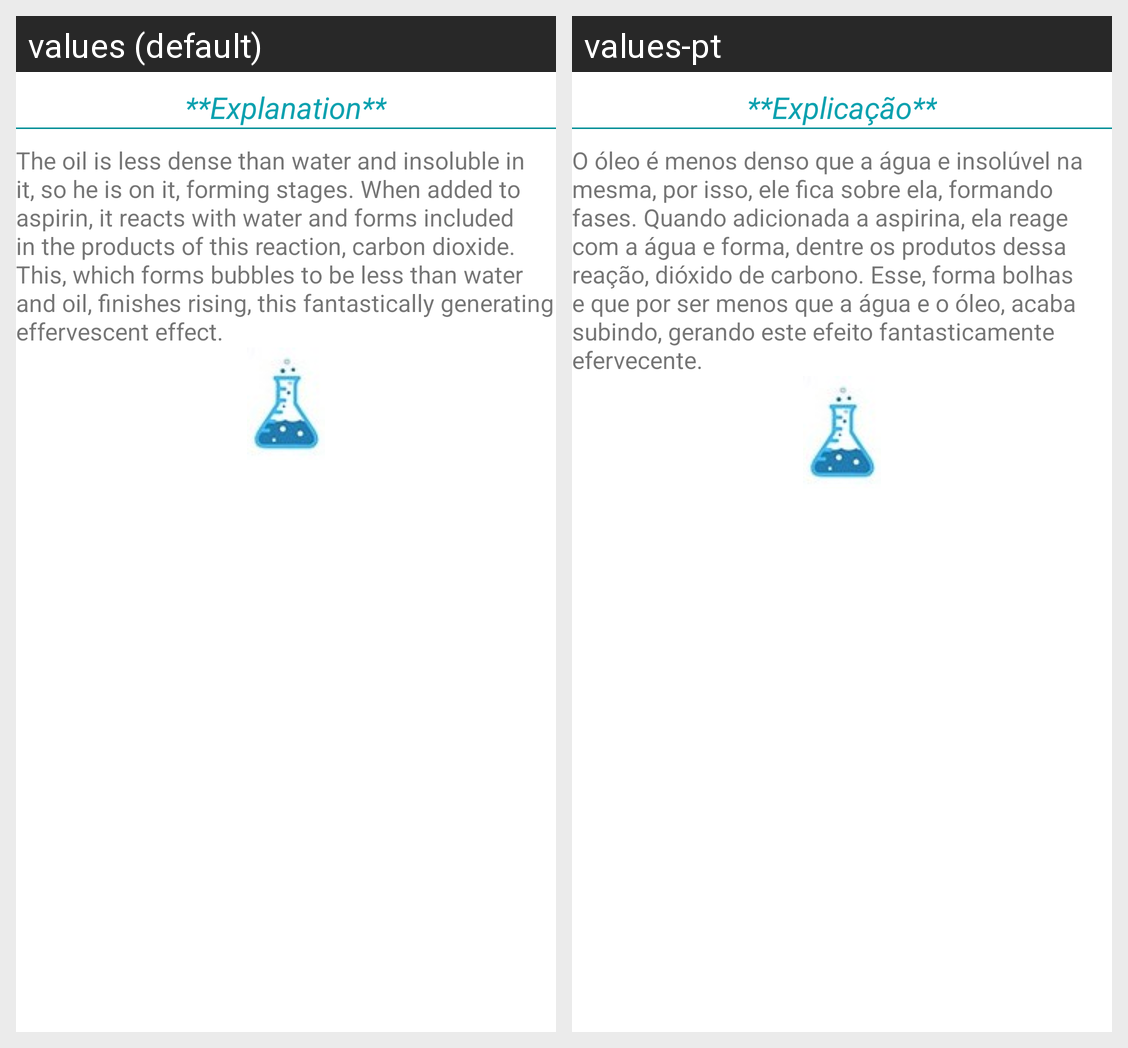

Here is an Android app screen in its default locale and in the app's own translations. Write out the translated-string differences for the strings that appear on this screen.
Android screen res/layout/explicacao_1.xml rendered under 2 locales, left to right: values (default), values-pt. Device: Nexus 5 (rendered at 1080×1920; each locale shown at half size, 540×960, under a caption strip naming it); theme AppTheme.
Strings drawn on this screen, with the default value and each locale's value (text and hints the layout hard-codes, and strings that could not be matched under every locale, appear in the picture but are not listed):

explanation
  values: **Explanation**
  values-pt: **Explicação**

exp1
  values: The oil is less dense than water and insoluble in it, so he is on it, forming stages. When added to aspirin, it reacts with water and forms included in the products of this reaction, carbon dioxide. This, which forms bubbles to be less than water and oil, finishes rising, this fantastically generating effervescent effect.
  values-pt: O óleo é menos denso que a água e insolúvel na mesma, por isso, ele fica sobre ela, formando fases. Quando adicionada a aspirina, ela reage com a água e forma, dentre os produtos dessa reação, dióxido de carbono. Esse, forma bolhas e que por ser menos que a água e o óleo, acaba subindo, gerando este efeito fantasticamente efervecente.
